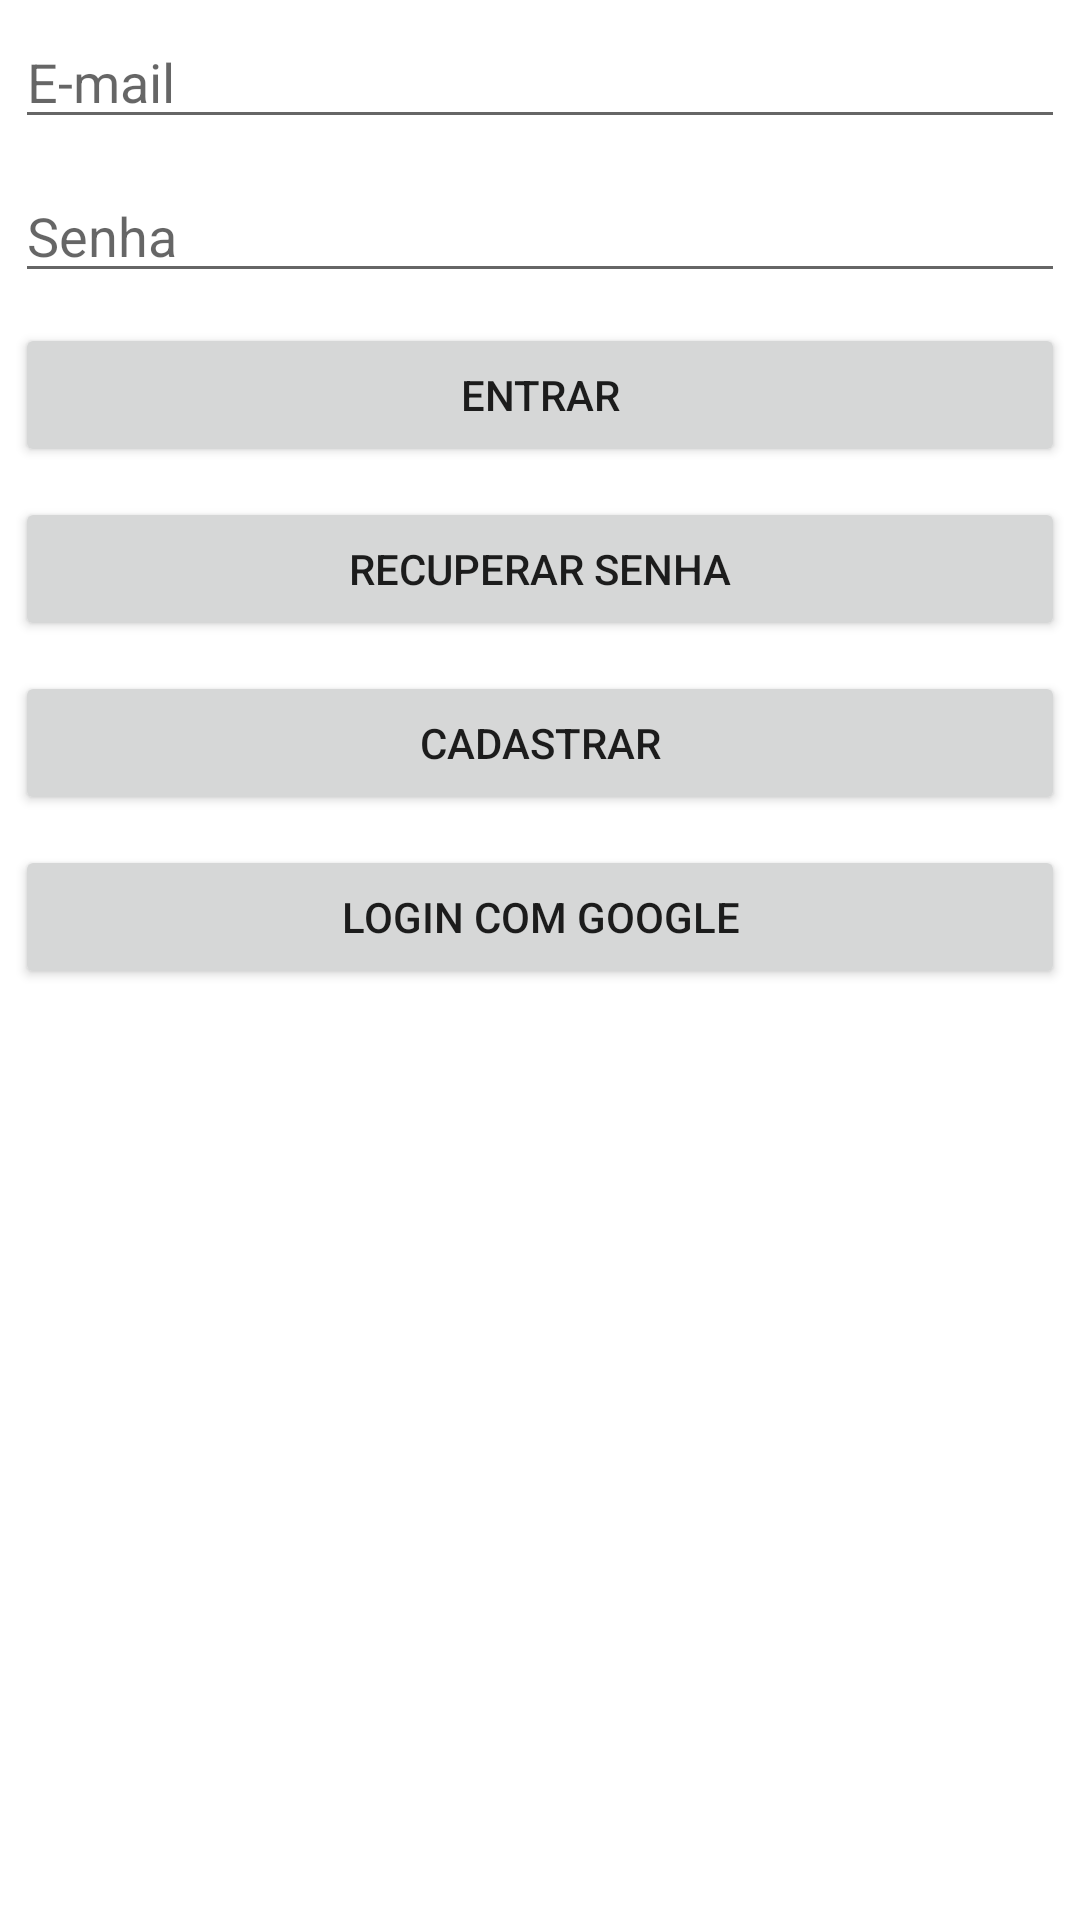

Reconstruct the res/layout file that produces this screen, plus the resources it refers to.
<!-- AndroidManifest.xml: application theme Theme.ListaDeTarefasPDM -->
<!-- res/layout/activity_login.xml -->
<?xml version="1.0" encoding="utf-8"?>
<LinearLayout xmlns:android="http://schemas.android.com/apk/res/android"
    xmlns:app="http://schemas.android.com/apk/res-auto"
    xmlns:tools="http://schemas.android.com/tools"
    android:layout_width="match_parent"
    android:layout_height="match_parent"
    android:layout_margin="10dp"
    android:orientation="vertical"
    tools:context=".view.LoginActivity">

    <EditText
        android:id="@+id/emailEt"
        android:layout_width="match_parent"
        android:layout_height="wrap_content"
        android:layout_margin="5dp"
        android:ems="10"
        android:hint="E-mail"
        android:inputType="textEmailAddress"
        />

    <EditText
        android:id="@+id/senhaEt"
        android:layout_width="match_parent"
        android:layout_height="wrap_content"
        android:layout_margin="5dp"
        android:ems="10"
        android:hint="Senha"
        android:inputType="textPassword"
        />

    <Button
        android:id="@+id/entrarBt"
        android:layout_width="match_parent"
        android:layout_height="wrap_content"
        android:layout_margin="5dp"
        android:onClick="onClick"
        android:text="Entrar"
        />

    <Button
        android:id="@+id/recuperarSenhaBt"
        android:layout_width="match_parent"
        android:layout_height="wrap_content"
        android:layout_margin="5dp"
        android:onClick="onClick"
        android:text="Recuperar senha"
        />

    <Button
        android:id="@+id/cadastrarBt"
        android:layout_width="match_parent"
        android:layout_height="wrap_content"
        android:layout_margin="5dp"
        android:onClick="onClick"
        android:text="Cadastrar"
        />

    <Button
        android:id="@+id/googleLoginBt"
        android:layout_width="match_parent"
        android:layout_height="wrap_content"
        android:layout_margin="5dp"
        android:onClick="onClickGoogle"
        android:text="Login com Google"
        />


</LinearLayout>
<!-- resources referenced by this layout -->
<resources>
  <style name="Theme.ListaDeTarefasPDM" parent="Theme.MaterialComponents.DayNight.DarkActionBar">
          
          <item name="colorPrimary">@color/purple_500</item>
          <item name="colorPrimaryVariant">@color/purple_700</item>
          <item name="colorOnPrimary">@color/white</item>
          
          <item name="colorSecondary">@color/teal_200</item>
          <item name="colorSecondaryVariant">@color/teal_700</item>
          <item name="colorOnSecondary">@color/black</item>
          
          <item name="android:statusBarColor" tools:targetApi="l">?attr/colorPrimaryVariant</item>
          
      </style>
  <!-- not gathered from this repository: default colours our renderer supplied (Android Studio template values) -->
  <color name="purple_500">#FF6200EE</color>
  <color name="purple_700">#FF3700B3</color>
  <color name="teal_200">#FF03DAC5</color>
  <color name="teal_700">#FF018786</color>
  <color name="black">#FF000000</color>
  <color name="white">#FFFFFFFF</color>
</resources>
